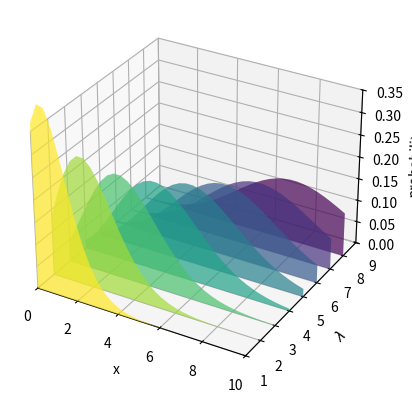

Recreate this plot in Python.
"""
=============================================
Generate polygons to fill under 3D line graph
=============================================

Demonstrate how to create polygons which fill the space under a line
graph. In this example polygons are semi-transparent, creating a sort
of 'jagged stained glass' effect.
"""
import math
import matplotlib.pyplot as plt
import numpy as np
from matplotlib.collections import PolyCollection
np.random.seed(19680801)

def polygon_under_graph(x, y):
    if False:
        print('Hello World!')
    '\n    Construct the vertex list which defines the polygon filling the space under\n    the (x, y) line graph. This assumes x is in ascending order.\n    '
    return [(x[0], 0.0), *zip(x, y), (x[-1], 0.0)]
ax = plt.figure().add_subplot(projection='3d')
x = np.linspace(0.0, 10.0, 31)
lambdas = range(1, 9)
gamma = np.vectorize(math.gamma)
verts = [polygon_under_graph(x, l ** x * np.exp(-l) / gamma(x + 1)) for l in lambdas]
facecolors = plt.colormaps['viridis_r'](np.linspace(0, 1, len(verts)))
poly = PolyCollection(verts, facecolors=facecolors, alpha=0.7)
ax.add_collection3d(poly, zs=lambdas, zdir='y')
ax.set(xlim=(0, 10), ylim=(1, 9), zlim=(0, 0.35), xlabel='x', ylabel='$\\lambda$', zlabel='probability')
plt.show()